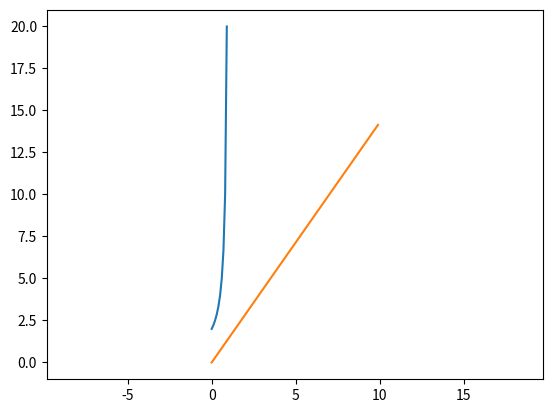

Generate this figure with matplotlib:
import matplotlib.pyplot as plt
import numpy as np

phi = np.pi


def r_e_func():
    p1 = 2

    e1 = np.arange(0, 1, 0.1)

    r = p1 / (1 + e1 * np.cos(phi))

    plt.plot(e1, r)
    plt.axis('equal')
    plt.savefig('dop2_2.png')

r_e_func()


def r_p_func():
    e2 = 0.3

    p2 = np.arange(0, 10, 0.1)

    r = p2 / (1 + e2 * np.cos(phi))

    plt.plot(p2, r)
    plt.axis('equal')
    plt.savefig('dop2_2.png')

r_p_func()
